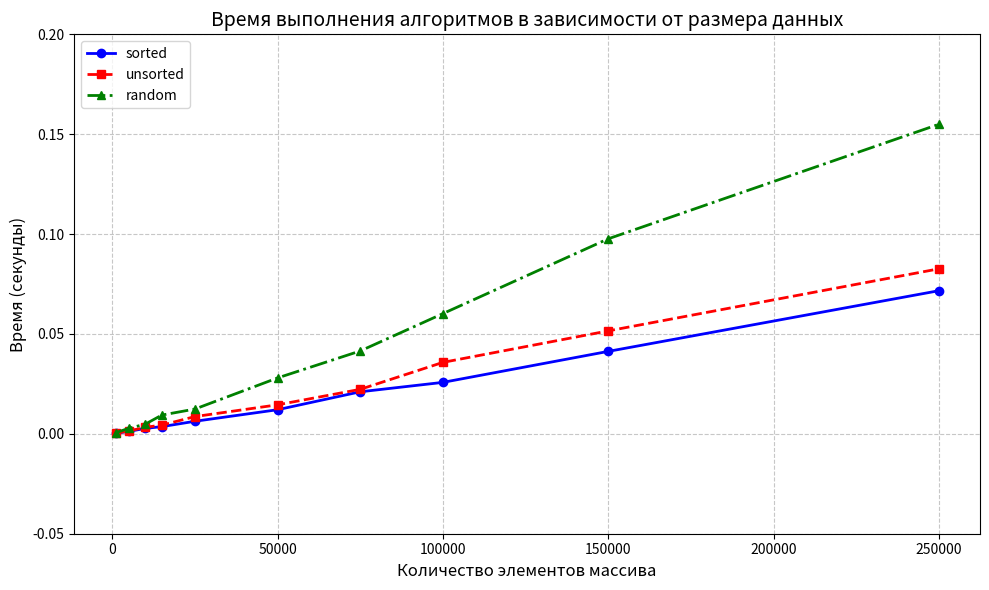

Generate this figure with matplotlib:
import matplotlib.pyplot as plt

# Данные для оси X
x_values = [1000, 5000, 10000, 15000, 25000, 50000, 75000, 100000, 150000, 250000] ##, 400000]

# Три различных сценария времени выполнения (в секундах)
# Кривая 1: сортед
y1 = [277200/10**9, 1216000/10**9, 2730000/10**9, 3607600/10**9, 6291300/10**9, 12075600/10**9, 21054100/10**9, 25764000/10**9, 41274400/10**9, 71651000/10**9]


# Кривая 2: ансортед  
y2 = [335100/10**9, 1396200/10**9, 3300800/10**9, 4363200/10**9, 8643900/10**9, 14528600/10**9, 22278000/10**9, 35771100/10**9, 51538500/10**9, 82608700/10**9]


# Кривая 3: рандом
y3 = [537000/10**9, 2746600/10**9, 4859200/10**9, 9390600/10**9, 12408900/10**9, 27986100/10**9, 41485600/10**9, 60178500/10**9, 97631800/10**9, 154966600/10**9]


# Создаем график
plt.figure(figsize=(10, 6))

# Рисуем три кривые с разными стилями
plt.plot(x_values, y1, 'blue', linewidth=2, marker='o', markersize=6, label='sorted')
plt.plot(x_values, y2, 'red', linewidth=2, marker='s', markersize=6, linestyle='--', label='unsorted')
plt.plot(x_values, y3, 'green', linewidth=2, marker='^', markersize=6, linestyle='-.', label='random')

# Настраиваем оси и заголовок
plt.xlabel('Количество элементов массива', fontsize=12)
plt.ylabel('Время (секунды)', fontsize=12)
plt.title('Время выполнения алгоритмов в зависимости от размера данных', fontsize=14)

# Устанавливаем пределы оси Y
plt.ylim(-0.05, 0.2)

# Настраиваем сетку
plt.grid(True, linestyle='--', alpha=0.7)

# Добавляем легенду
plt.legend(loc='upper left', fontsize=10)

# Настраиваем метки на оси X

plt.xticks([0, 50000, 100000, 150000, 200000, 250000])

plt.tight_layout()
plt.show()